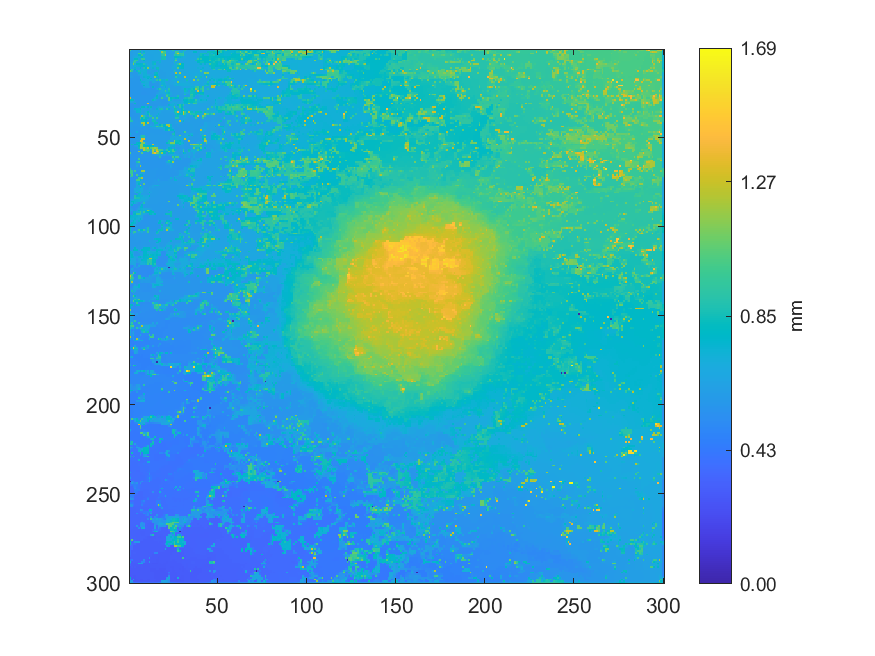

The data file committed next to this chart (first rows):
1.01135191529602, 0.629385627144677, 0.629439278394898, 0.629577323773875, 0.629788571390675, 0.630906712549202, 0.895429683008623, 0.645381885230093, 0.647657669902148, 0.650810761466541, 0.653820482190885, 0.654629202282027, 0.654370135474841, 0.653643009515305, 0.653008541983862, 0.651971253037335, 0.65064327064254, 0.869086305620239, 0.780120476203129, 0.780555377221, 0.780989948810062, 0.641131926413487, 0.640503568496363, 0.640507466785824
0.623, 0.6229, 0.6297, 0.6287, 0.6285, 0.6285, 0.8081, 0.6494, 0.7512, 0.6561, 0.6557, 0.6559, 0.6559, 0.6553, 0.6548, 0.6541, 0.653, 0.6526, 1.185, 0.9843, 0.9885, 0.6336, 0.633, 0.6316
0.6228, 0.623, 0.6246, 0.6273, 0.6451, 0.9818, 1.034, 0.648, 0.8836, 0.6551, 0.6541, 0.6544, 0.6551, 0.6547, 0.6547, 0.6533, 0.6529, 0.6529, 0.9652, 0.9779, 0.9832, 0.6323, 0.6314, 0.6306
0.6221, 0.6226, 0.6275, 0.6292, 0.6443, 0.8077, 0.7791, 0.9666, 0.6536, 0.6543, 0.6509, 0.6495, 0.65, 0.6499, 0.6529, 0.6531, 0.6529, 0.6527, 0.9037, 0.9311, 1.215, 0.6271, 0.6267, 0.6278
0.6227, 0.6228, 0.651, 0.6724, 0.6936, 0.7154, 0.7387, 0.7636, 0.7187, 0.6538, 0.6505, 0.65, 0.6499, 0.6502, 0.6516, 0.6524, 0.6527, 0.6528, 0.8604, 0.8608, 0.8613, 0.6273, 0.6273, 0.6278
0.6226, 0.6227, 0.6746, 0.8129, 0.8115, 0.6512, 0.6467, 0.969, 0.9551, 0.6542, 0.6498, 0.6497, 0.6491, 0.6492, 0.6507, 0.652, 0.6525, 0.6527, 0.8601, 0.8609, 0.8618, 0.6273, 0.6271, 0.627
0.6219, 0.6217, 0.6217, 0.9459, 0.9442, 0.6512, 0.6828, 0.662, 0.7929, 0.6686, 0.6687, 0.6497, 0.6492, 0.6498, 0.6504, 0.7294, 0.7314, 0.7333, 0.6306, 0.6302, 0.6254, 0.6265, 0.6272, 0.6294
0.622, 0.622, 0.945, 0.9444, 0.6346, 0.686, 0.6324, 0.6626, 0.6664, 0.6677, 0.6681, 0.6687, 0.6687, 0.7392, 0.7373, 0.6357, 0.6363, 0.7322, 0.63, 0.6292, 0.6265, 0.6267, 0.6282, 0.6299
0.636, 0.658, 1.11, 0.6825, 0.7809, 0.7796, 0.763, 0.7566, 0.8901, 0.7189, 0.6677, 0.669, 0.6724, 0.74, 0.8535, 0.6359, 0.6356, 0.6346, 0.6302, 0.6298, 0.6298, 0.6294, 0.6282, 0.629
0.6564, 0.6586, 0.6928, 0.7131, 0.7259, 0.7388, 0.7588, 0.7565, 0.7803, 0.7461, 0.7197, 0.6855, 0.6778, 0.7048, 0.6924, 0.6781, 0.6639, 0.6322, 0.6305, 0.6299, 0.6296, 0.6294, 0.6289, 0.6289
0.6513, 0.6367, 0.661, 0.7373, 0.6346, 0.6417, 0.7763, 0.6147, 0.889, 0.773, 1.142, 0.6982, 0.6533, 0.7378, 0.6376, 0.8455, 0.8437, 0.6308, 0.6291, 0.629, 0.6291, 0.6294, 0.6289, 0.6287
0.8078, 0.9338, 0.6812, 0.7918, 0.6248, 0.6307, 0.7347, 0.7246, 0.7262, 0.7243, 0.7221, 0.6478, 0.6181, 0.6176, 0.6511, 0.745, 0.8438, 0.6232, 0.6277, 0.6273, 0.6278, 0.6284, 0.6287, 0.6291
1.061, 0.9021, 0.5879, 0.5877, 0.7471, 0.8757, 0.7351, 0.7219, 0.7218, 0.7243, 0.6082, 0.6094, 0.6302, 0.6174, 0.617, 0.6181, 0.7395, 0.6221, 0.6227, 0.6247, 0.6253, 0.6272, 0.6288, 0.6293
0.5913, 0.5902, 0.5872, 0.5871, 0.5871, 0.7423, 0.8366, 0.6727, 0.7288, 0.7277, 0.6065, 0.6075, 0.6184, 0.6279, 0.7437, 0.8326, 0.6242, 0.6222, 0.6224, 0.6235, 0.6235, 0.6245, 0.6268, 0.6281
0.6106, 0.5955, 0.5875, 0.5881, 0.5882, 0.6293, 0.6564, 0.6661, 0.7294, 0.7296, 0.6861, 0.668, 0.6356, 0.6319, 0.764, 0.7857, 0.673, 0.6213, 0.6222, 0.6232, 0.6239, 0.6254, 0.6268, 0.6278
0.6319, 0.605, 0.5858, 0.5787, 0.5785, 0.5785, 0.6346, 0.6355, 0.7546, 0.7354, 0.7531, 0.7514, 0.6452, 0.6287, 1.142, 0.8456, 0.753, 0.619, 0.6216, 0.6228, 0.6232, 0.626, 0.6272, 0.6277
0.5774, 0.5794, 0.5794, 0.5781, 0.5778, 0.5778, 0.6968, 0.6369, 0.6376, 0.703, 0.7941, 0.6436, 0.7731, 0.6324, 0.6319, 0.5991, 0.7476, 0.6368, 0.6374, 0.6358, 0.6328, 0.6372, 0.6272, 0.6273
0.5777, 0.5787, 0.5783, 0.5785, 0.5732, 0.5732, 0.8084, 0.637, 0.6378, 0.6857, 0.678, 0.6786, 0.6995, 0.6768, 0.6773, 0.9211, 0.7506, 0.9669, 0.7312, 0.7257, 0.7218, 0.8486, 0.6439, 0.6274
0.578, 0.5777, 0.5772, 0.5758, 0.5741, 0.5739, 0.5786, 0.732, 0.732, 0.6931, 0.6959, 0.581, 0.5815, 0.7018, 0.6493, 0.5904, 0.5895, 0.6386, 0.732, 0.729, 0.6448, 0.6459, 0.6478, 0.6493
0.5766, 0.5764, 0.5764, 0.5757, 0.5754, 0.576, 0.5776, 0.6268, 0.7034, 0.6888, 0.6867, 0.5814, 0.5825, 0.585, 0.5892, 0.5894, 0.5893, 0.6422, 0.7326, 0.7309, 0.6846, 0.6522, 0.6503, 0.65
0.5751, 0.575, 0.576, 0.5752, 0.5754, 0.5768, 0.578, 0.5793, 0.7974, 0.687, 0.6861, 0.5798, 0.5787, 0.5782, 0.5876, 0.5878, 0.5878, 0.6456, 0.9075, 0.7291, 0.7262, 0.6531, 0.6543, 0.6189
0.5739, 0.5757, 0.5759, 0.5772, 0.5774, 0.5771, 0.5766, 0.576, 0.6482, 0.6613, 0.6892, 0.6568, 0.5774, 0.7632, 0.5867, 0.587, 0.587, 0.6442, 0.6436, 0.6998, 0.7536, 0.6533, 0.6898, 0.6194
0.5766, 0.5765, 0.5766, 0.5772, 0.5769, 0.5766, 0.5764, 0.5645, 0.5643, 0.565, 0.5657, 0.5685, 0.5688, 0.5685, 0.5685, 0.6523, 0.8442, 0.9106, 0.6957, 0.69, 0.6516, 0.6529, 0.9024, 0.6185
0.5775, 0.5773, 0.5769, 0.576, 0.5756, 0.5751, 0.5747, 0.5649, 0.5644, 0.5648, 0.5656, 0.5674, 0.5686, 0.5689, 0.5688, 0.568, 0.5846, 0.6547, 0.68, 0.6857, 0.9719, 0.6954, 0.8572, 0.6177
0.5776, 0.5774, 0.5769, 0.5763, 0.5755, 0.5751, 0.5748, 0.5637, 0.5637, 0.5643, 0.5652, 0.5666, 0.5679, 0.5684, 0.5684, 0.605, 0.625, 0.6644, 0.672, 0.6742, 0.6988, 0.7347, 0.761, 0.6453
0.5778, 0.5775, 0.5772, 0.5764, 0.575, 0.5743, 0.5738, 0.5634, 0.5636, 0.564, 0.5646, 0.5658, 0.5681, 0.5681, 0.5679, 0.6635, 0.6506, 0.6696, 0.5905, 0.626, 0.6283, 0.8894, 0.8555, 0.6661
0.5777, 0.5767, 0.5762, 0.5758, 0.5755, 0.5749, 0.5736, 0.5737, 0.5748, 0.5758, 0.5752, 0.5736, 0.57, 0.569, 0.5691, 0.7693, 0.6427, 0.5836, 0.6213, 0.6223, 0.6211, 1.001, 0.8432, 0.6148
1.307, 0.5763, 0.5761, 0.5766, 0.5764, 0.5752, 0.5738, 0.5736, 0.5747, 0.5761, 0.5763, 0.5756, 0.5741, 0.5741, 0.7029, 0.8337, 0.5843, 0.5835, 0.9853, 0.6223, 0.6218, 0.6153, 1.06, 0.7963
0.8278, 0.8276, 0.8268, 0.5755, 0.5752, 0.5745, 0.5741, 0.574, 0.5744, 0.5766, 0.5768, 0.5764, 0.5838, 0.8303, 0.7019, 0.5858, 0.5853, 0.5841, 0.5833, 0.584, 0.5831, 0.5826, 1.06, 0.7447
0.6755, 0.6516, 0.6299, 0.608, 0.574, 0.5739, 0.5739, 0.5745, 0.5756, 0.5776, 0.5786, 0.5793, 0.5848, 0.5854, 0.5858, 0.5859, 0.5857, 0.585, 0.5843, 0.5844, 0.5837, 0.5831, 0.6287, 0.6624
0.563, 0.5626, 0.5627, 0.8265, 0.5727, 0.5729, 0.5726, 0.5741, 0.5747, 0.5779, 1.319, 0.5801, 0.5849, 0.5848, 0.5848, 0.5854, 0.5859, 0.5851, 0.5836, 0.5839, 0.583, 0.5822, 0.5813, 0.6702
0.5626, 0.5623, 0.5623, 0.5655, 0.5674, 0.568, 0.5699, 0.5707, 0.5726, 0.5796, 0.5793, 0.5805, 0.5841, 0.5839, 0.5839, 0.5844, 0.5852, 0.5851, 0.5831, 0.5834, 0.5825, 0.5815, 0.7624, 0.7254
0.5619, 0.5621, 0.563, 0.5638, 0.566, 0.5675, 0.5693, 0.8178, 0.788, 0.6791, 0.776, 0.5879, 0.8212, 0.5954, 0.5951, 0.5937, 0.7015, 0.6634, 0.6664, 0.6292, 0.639, 0.6731, 0.6264, 0.6257
0.5663, 0.5665, 0.5667, 0.7582, 0.7398, 0.7381, 0.7822, 0.6401, 0.637, 0.6351, 0.5903, 0.6713, 0.6886, 0.5946, 0.5951, 0.7517, 0.6349, 0.8676, 0.8802, 0.6228, 0.6188, 0.918, 0.762, 0.6271
0.5696, 0.5733, 0.5755, 0.6181, 0.7367, 0.736, 0.7355, 0.6386, 0.6363, 0.6337, 0.6309, 0.6297, 0.6295, 0.6304, 0.6313, 0.6347, 0.635, 0.6491, 0.6425, 0.6209, 0.6208, 0.6225, 0.6257, 0.6277
0.5669, 0.5755, 0.5757, 0.5758, 0.7372, 0.7345, 0.7367, 0.64, 0.6156, 0.6787, 0.8026, 0.63, 0.6294, 0.6311, 0.6327, 0.634, 0.6351, 0.6701, 0.6174, 0.6175, 0.6174, 0.6177, 0.6177, 0.6277
0.5759, 0.5762, 0.5764, 0.5766, 0.5784, 0.5785, 0.6663, 0.6388, 0.6429, 0.6995, 0.7538, 0.9372, 0.6295, 0.6338, 0.6333, 0.6325, 0.7382, 0.617, 0.6176, 0.6171, 0.6173, 0.6173, 0.6174, 0.6203
0.5765, 0.5764, 0.5762, 0.5765, 0.5778, 0.5783, 0.5777, 1.199, 0.9166, 0.722, 0.5984, 0.9371, 0.8786, 0.6342, 0.6327, 0.7385, 0.6245, 0.6148, 0.6147, 0.6159, 0.6167, 0.6165, 0.6161, 0.6156
0.8965, 0.5755, 0.5753, 0.5753, 0.5775, 0.5783, 1.001, 0.7996, 0.9077, 0.762, 0.7527, 0.5996, 0.605, 1.001, 0.6409, 0.9978, 0.6124, 0.6124, 0.6129, 0.6143, 0.6144, 0.6145, 0.6152, 0.615
0.9039, 0.6233, 0.5784, 0.5805, 0.5823, 0.5829, 0.679, 0.7761, 0.7963, 0.7658, 0.6559, 0.6015, 0.6039, 0.7106, 0.6841, 0.6567, 0.612, 0.6122, 0.6127, 0.6135, 0.6138, 0.6141, 0.6145, 0.6147
0.9187, 0.8813, 0.5763, 0.585, 0.5849, 0.5842, 0.6408, 0.7441, 0.8285, 0.7736, 0.5967, 0.5981, 0.598, 0.8493, 0.8491, 0.6097, 0.6111, 0.6114, 0.6118, 0.6125, 0.6126, 0.6134, 0.6138, 0.6145
0.59, 0.5889, 0.5879, 0.5853, 0.5852, 0.5851, 0.5854, 1.16, 1.258, 0.7942, 1.258, 0.597, 0.5973, 0.5979, 0.8339, 0.831, 0.6113, 0.6108, 0.6113, 0.6119, 0.6115, 0.6115, 0.612, 0.6117
0.589, 0.5885, 0.5875, 0.585, 0.5851, 0.5851, 0.6463, 0.6448, 1.173, 0.6382, 0.5934, 0.5948, 0.6279, 0.5978, 0.726, 0.6219, 0.6755, 0.7932, 0.8787, 0.7652, 0.7655, 1.184, 1.184, 0.7381
0.5885, 0.5884, 0.5839, 0.5836, 0.5844, 0.5847, 0.5853, 0.6976, 0.5861, 0.587, 0.5874, 0.5881, 0.7279, 0.7157, 0.7137, 1.001, 0.8921, 0.8914, 1.001, 0.7651, 0.7657, 0.7116, 1.294, 0.728
0.5868, 0.5856, 0.5841, 0.5837, 0.584, 0.5843, 0.5846, 0.5854, 0.5858, 0.5866, 0.5869, 0.5872, 0.6062, 0.6204, 0.633, 0.645, 0.6564, 0.6718, 0.6912, 0.714, 0.7692, 0.7712, 0.8049, 0.7548
0.5825, 0.5831, 0.583, 0.5826, 0.5831, 0.5834, 0.5831, 0.5808, 0.5847, 0.5856, 0.5858, 0.5861, 0.5857, 0.5858, 0.5861, 0.5866, 0.5868, 0.5869, 0.5887, 0.6374, 0.8021, 0.7753, 0.9917, 0.7863
0.5818, 0.5816, 0.5823, 0.5823, 0.7114, 0.5754, 0.5769, 0.5792, 0.5839, 0.5847, 0.5848, 0.585, 0.5856, 0.5856, 0.586, 0.586, 0.5859, 0.5864, 0.5881, 0.5887, 0.5893, 0.5889, 0.5886, 0.5886
0.7221, 0.5796, 0.5771, 0.5767, 0.5757, 0.5749, 0.5748, 0.5809, 0.5827, 0.5839, 0.5841, 0.584, 0.5927, 0.5922, 0.5858, 0.5857, 0.5858, 0.5861, 0.5875, 0.5883, 0.5885, 0.5886, 0.5891, 0.5892
0.5727, 0.5724, 0.5727, 0.5746, 0.5754, 0.5756, 0.7061, 0.8844, 0.8935, 0.5948, 0.5931, 0.5929, 0.593, 0.5925, 0.5935, 0.5946, 0.5956, 0.5982, 0.5981, 0.5978, 0.5971, 0.5882, 0.5911, 0.5913
0.5724, 0.5723, 0.5726, 0.5736, 0.5821, 0.5874, 0.7124, 0.8863, 0.8891, 0.5952, 0.594, 0.5934, 0.5931, 0.593, 0.5938, 0.5946, 0.5956, 0.5969, 0.5975, 0.5976, 0.5972, 0.5957, 0.5929, 0.6381
0.5721, 0.5721, 0.5721, 0.5739, 0.5961, 0.6022, 0.7188, 1.319, 1.318, 0.5949, 0.5936, 0.593, 0.5928, 0.5924, 0.5936, 0.5943, 0.595, 0.596, 0.5972, 0.5974, 0.5979, 0.5968, 0.5912, 0.6848
0.5721, 0.5723, 0.5727, 0.5776, 0.5794, 0.5797, 1.31, 1.31, 0.5903, 0.5943, 0.5944, 0.5942, 0.594, 0.5928, 0.5935, 0.5946, 0.5955, 0.5966, 0.5969, 0.5965, 0.5965, 0.5956, 0.8574, 0.5894
0.5742, 0.5725, 0.572, 0.5713, 0.758, 0.7922, 0.7911, 1.123, 1.123, 0.6457, 0.5945, 0.5939, 0.5936, 0.5937, 0.5949, 0.5971, 0.5963, 0.5956, 0.5947, 0.5952, 0.5939, 0.806, 0.8661, 1.13
0.5735, 0.8436, 0.5626, 0.7922, 0.769, 0.7413, 1.191, 1.152, 0.7811, 0.672, 0.5932, 0.5932, 0.5936, 1.303, 0.5972, 0.5971, 0.5961, 0.5953, 0.5951, 0.5951, 0.5938, 0.5936, 0.5935, 0.8628
0.5713, 0.5681, 0.5646, 0.6144, 0.6409, 0.7867, 1.159, 1.158, 0.8227, 0.8038, 0.8011, 0.797, 0.8011, 0.8038, 0.6669, 0.6401, 0.5958, 0.5956, 0.5955, 0.5953, 0.5942, 0.6188, 0.6557, 0.7491
0.5626, 0.562, 0.5627, 0.5625, 0.5634, 0.8436, 1.198, 1.164, 1.236, 1.06, 1.279, 0.7871, 1.024, 1.124, 1.199, 1.115, 0.5954, 0.595, 0.5949, 0.5946, 0.5921, 0.6322, 0.7789, 0.7498
0.5621, 0.5616, 0.5615, 0.5619, 0.5668, 0.5672, 0.5705, 0.5713, 1.243, 1.049, 1.027, 1.025, 0.6379, 1.204, 1.015, 1.262, 1.007, 1.002, 0.9647, 0.6888, 0.6372, 0.9202, 0.7759, 0.8429
0.5607, 0.561, 0.5607, 0.5664, 0.5654, 1.194, 0.8416, 0.5706, 0.7987, 0.831, 1.025, 0.581, 0.6555, 1.204, 0.586, 1.34, 1.257, 0.844, 0.7988, 0.7976, 0.7963, 0.7954, 1.117, 0.8405
1.045, 0.567, 0.5676, 0.5674, 0.567, 0.5832, 0.573, 1.031, 0.5809, 0.5819, 0.581, 0.5817, 0.5815, 1.198, 1.365, 1.124, 1.05, 0.8785, 1.168, 0.8137, 0.8398, 0.5562, 0.7504, 0.7612
0.6114, 0.5666, 0.567, 0.5671, 0.5668, 0.5795, 0.5784, 0.5797, 0.5819, 0.5826, 0.5821, 0.582, 0.5821, 0.6114, 0.6307, 0.6508, 0.6728, 0.697, 0.667, 0.6425, 0.6197, 0.5984, 0.6225, 0.6477
0.5651, 0.5653, 0.5667, 0.5671, 0.5668, 0.5792, 0.5783, 0.5771, 0.5827, 0.5827, 0.5814, 0.5812, 0.5818, 0.5745, 0.575, 0.5753, 0.5758, 0.8981, 0.5538, 0.5532, 0.5537, 0.5544, 0.5543, 0.5542
... 239 more rows
